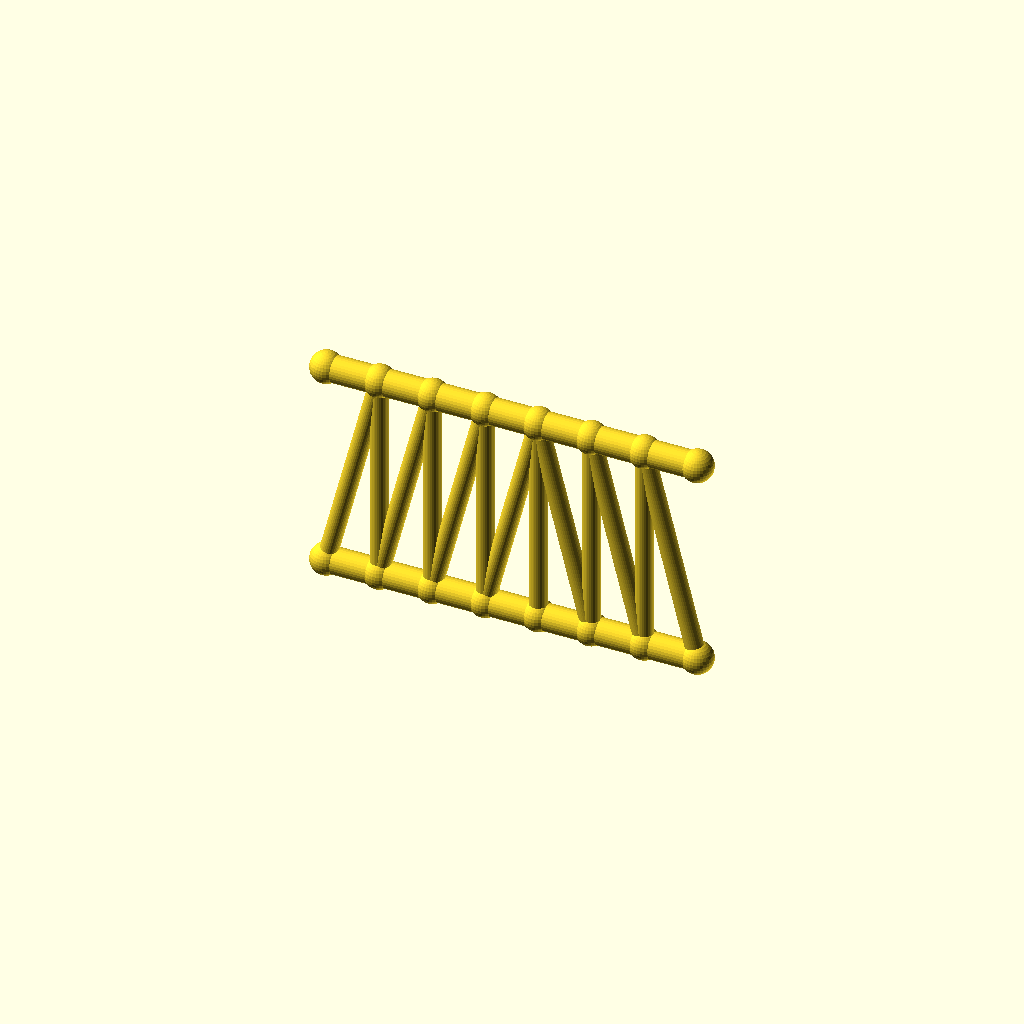
Cell 1 — every parameter at its default value.
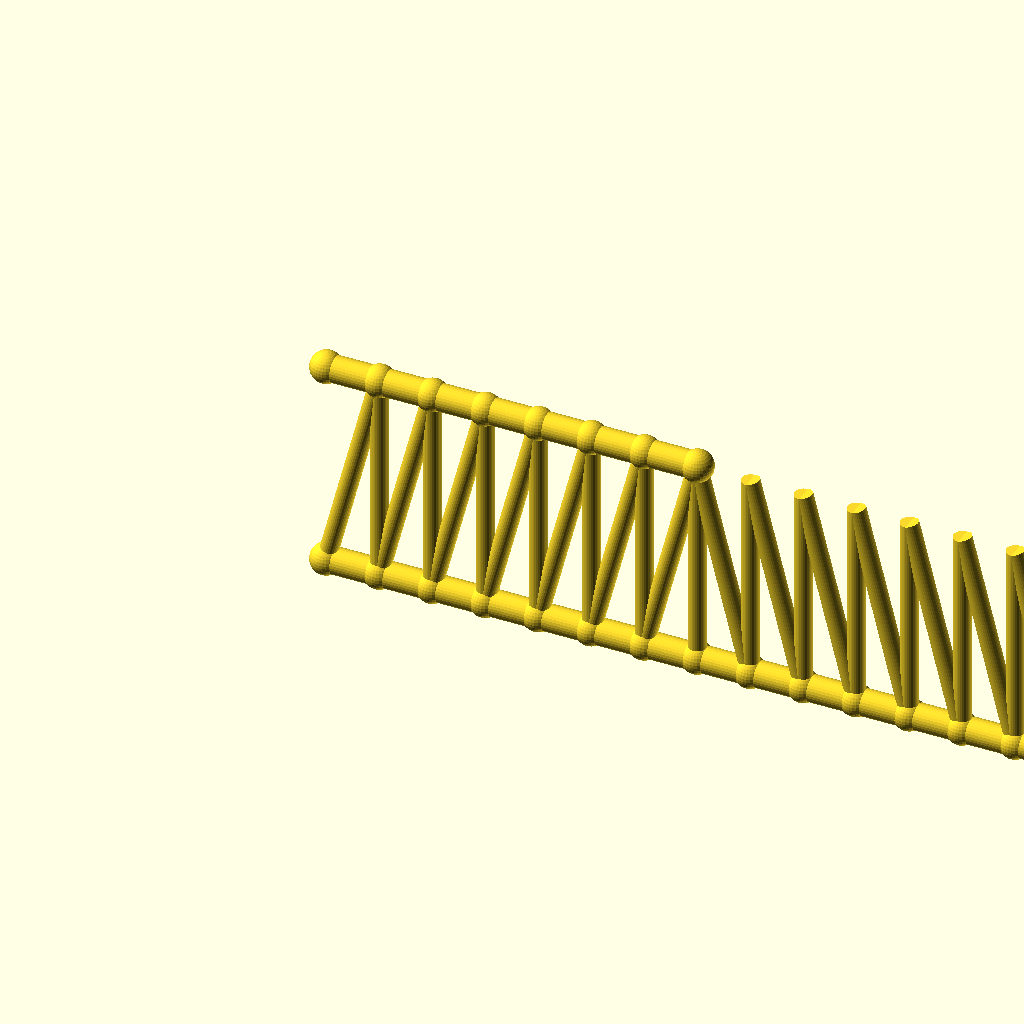
Cell 2: the same model with panels = 14.
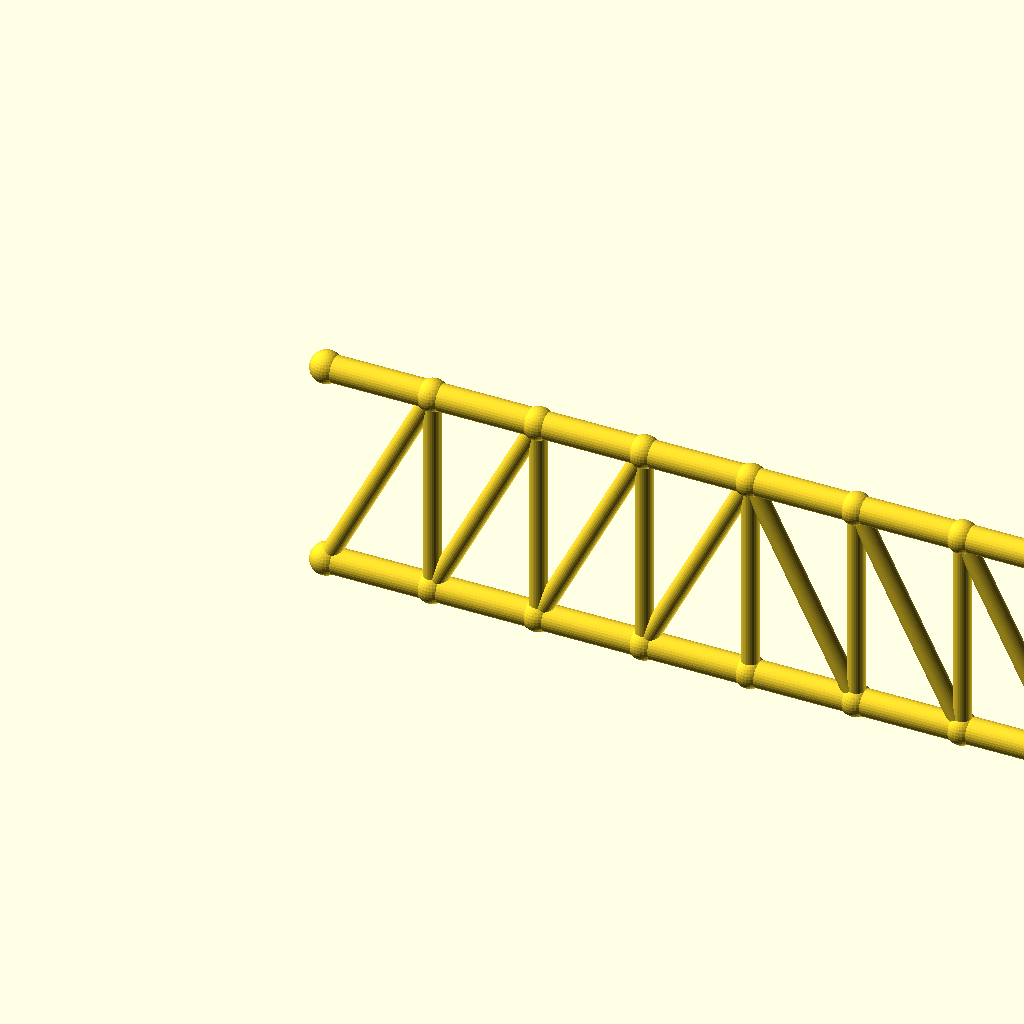
Cell 3 — panel_p set to 40, the other parameters unchanged.
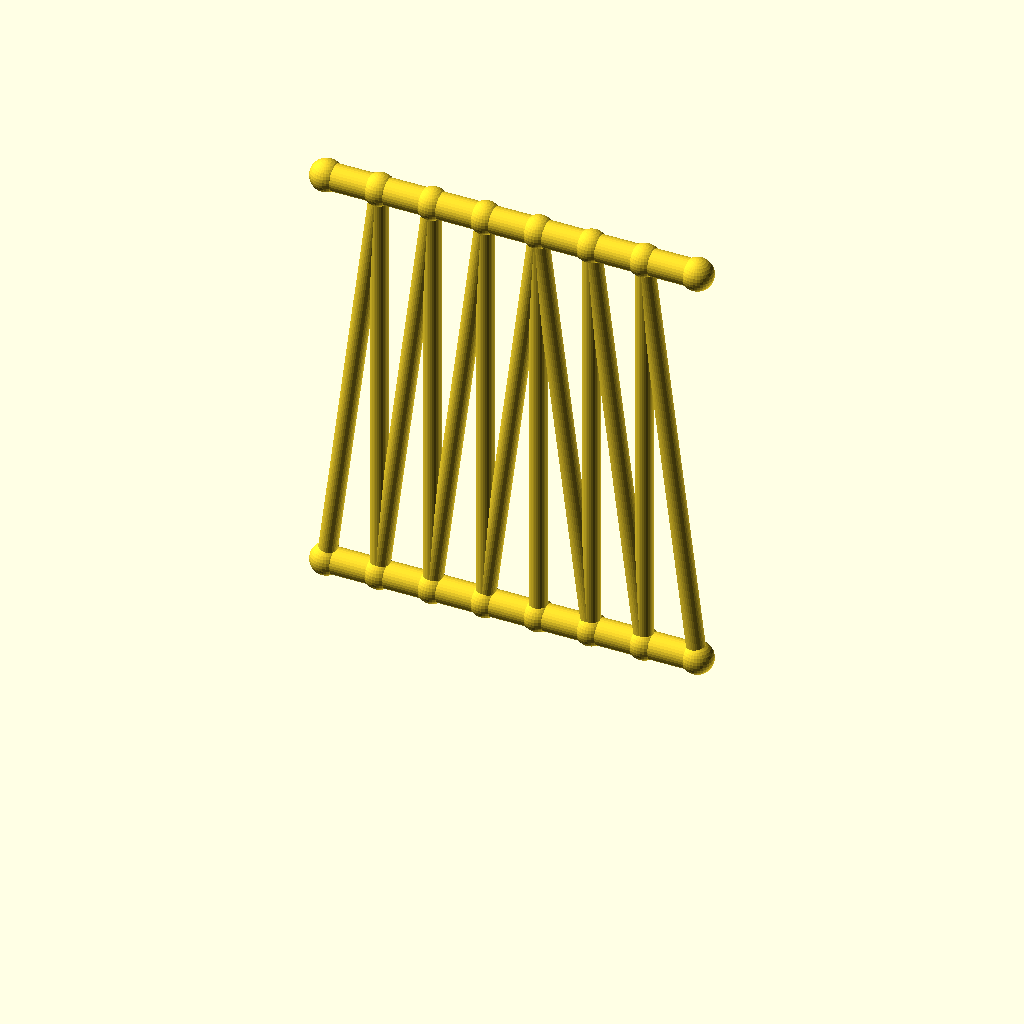
Cell 4 — frame_h set to 160, the other parameters unchanged.
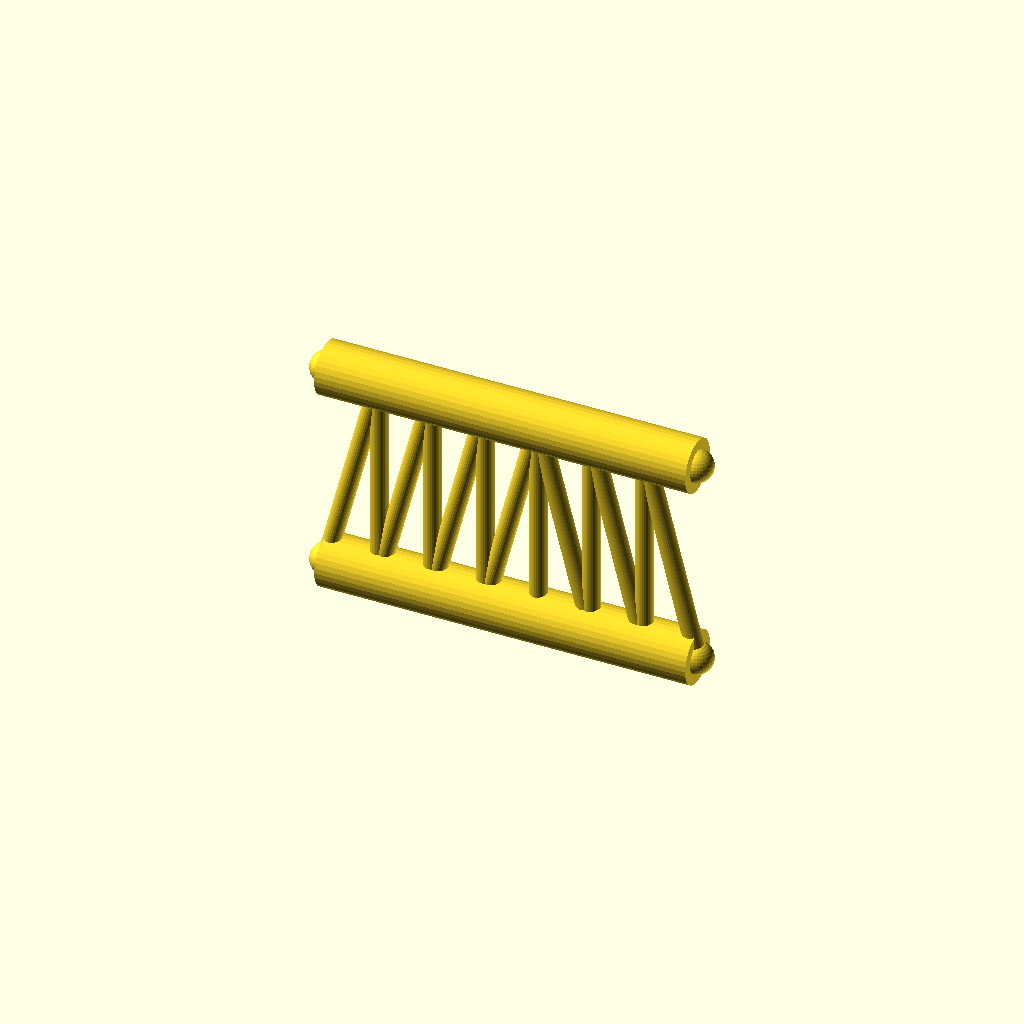
Cell 5: the same model with chord_r = 10.
All cells are drawn from one camera (rotation 55°, 0°, 25°, orthographic, colour scheme Cornfield), so only the parameter changes between them.
Source of the model, optional_data/data/gen2/trusses/part_0042.scad:
$fn = 32;

// ----------------------------------------------------------------------
// Pratt truss: span 140 mm, height 80 mm, 7 equal panels
// ----------------------------------------------------------------------

// --- parameters (mm) ---
panels = 7;               // number of equal panels
panel_p = 20;             // panel length, X
span = 140;               // span between the end joints
frame_h = 80;             // truss height, Z
chord_r = 5;              // chord member radius
diag_r = 3.4;             // diagonal member radius
vert_r = 3.4;             // vertical post radius
joint_r = 6;              // joint ball radius

module member(a, b, r) {
  /* rod: cylinder from joint a to joint b */
  d = b - a;
  length = norm(d);
  translate(a) rotate([0, acos(d[2] / length), atan2(d[1], d[0])])
    cylinder(h = length, r = r);
}

module joint(p, r) {
  /* ball at the joint centre */
  translate(p) sphere(r = r);
}

bottom = [for (i = [0 : panels]) [i * panel_p, 0, 0]];
top = [for (i = [0 : panels]) [i * panel_p, 0, frame_h]];

for (i = [0 : panels - 1]) member(bottom[i], bottom[i + 1], chord_r);
for (i = [0 : 6]) member(top[i], top[i + 1], chord_r);

/* vertical posts */
for (i = [1 : panels - 1]) member(bottom[i], top[i], vert_r);

/* diagonals lean toward mid-span */
for (i = [0 : panels - 1]) {
  if (i < panels / 2) {
    member(bottom[i], top[i + 1], diag_r);
  } else {
    member(top[i], bottom[i + 1], diag_r);
  }
}

/* joint balls */
for (i = [0 : panels]) joint(bottom[i], joint_r);
for (i = [0 : 7]) joint(top[i], joint_r);
Customizer parameters (derived from the source; name, type, default, range or options):
panels: number, default 7
panel_p: number, default 20
span: number, default 140
frame_h: number, default 80
chord_r: number, default 5
diag_r: number, default 3.4
vert_r: number, default 3.4
joint_r: number, default 6
